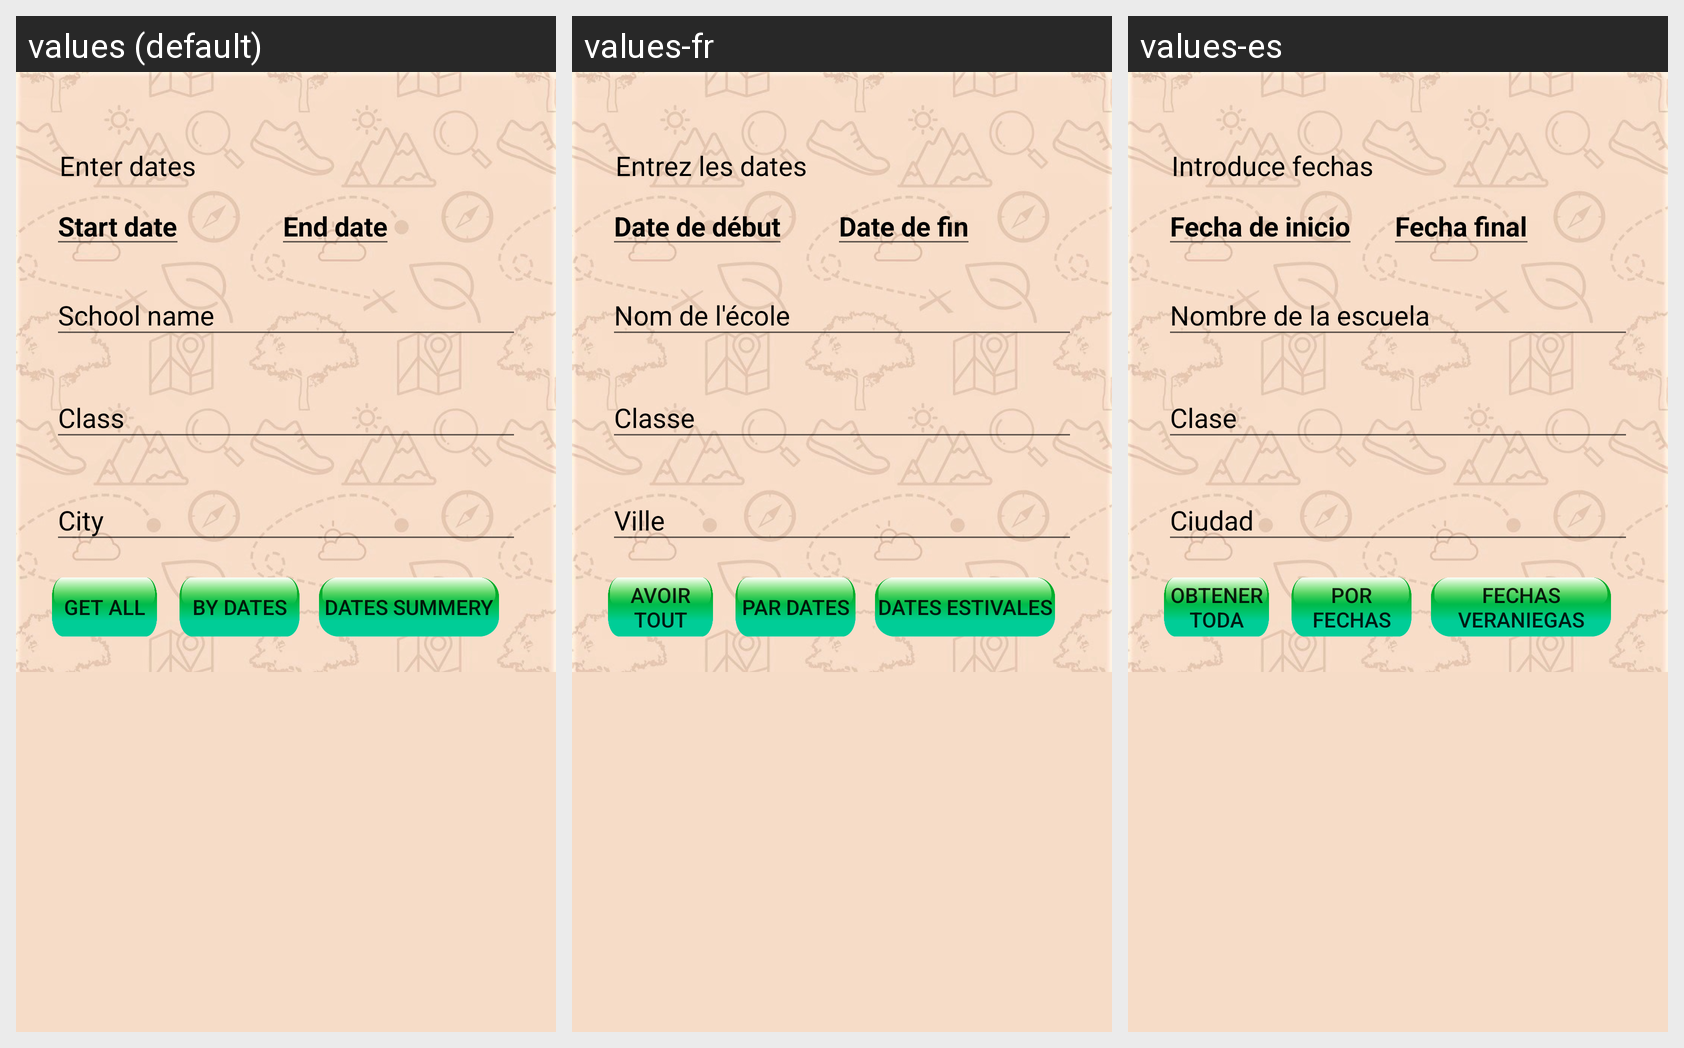

Here is an Android app screen in its default locale and in the app's own translations. Write out the translated-string differences for the strings that appear on this screen.
Android screen res/layout/fragment_teacher.xml rendered under 3 locales, left to right: values (default), values-fr, values-es. Device: Nexus 5 (rendered at 1080×1920; each locale shown at half size, 540×960, under a caption strip naming it); theme AppTheme.
Other locales in the repository, not shown: values-ar, values-iw, values-ru.
Strings drawn on this screen, with the default value and each locale's value (text and hints the layout hard-codes, and strings that could not be matched under every locale, appear in the picture but are not listed):

enter_dates
  values: Enter dates
  values-fr: Entrez les dates
  values-es: Introduce fechas

start_date
  values: Start date
  values-fr: Date de début
  values-es: Fecha de inicio

end_date
  values: End date
  values-fr: Date de fin
  values-es: Fecha final

get_all
  values: Get all
  values-fr: Avoir tout
  values-es: Obtener toda

get_by_dates
  values: By dates
  values-fr: Par dates
  values-es: Por fechas

dates_summery
  values: Dates summery
  values-fr: Dates estivales
  values-es: Fechas veraniegas
